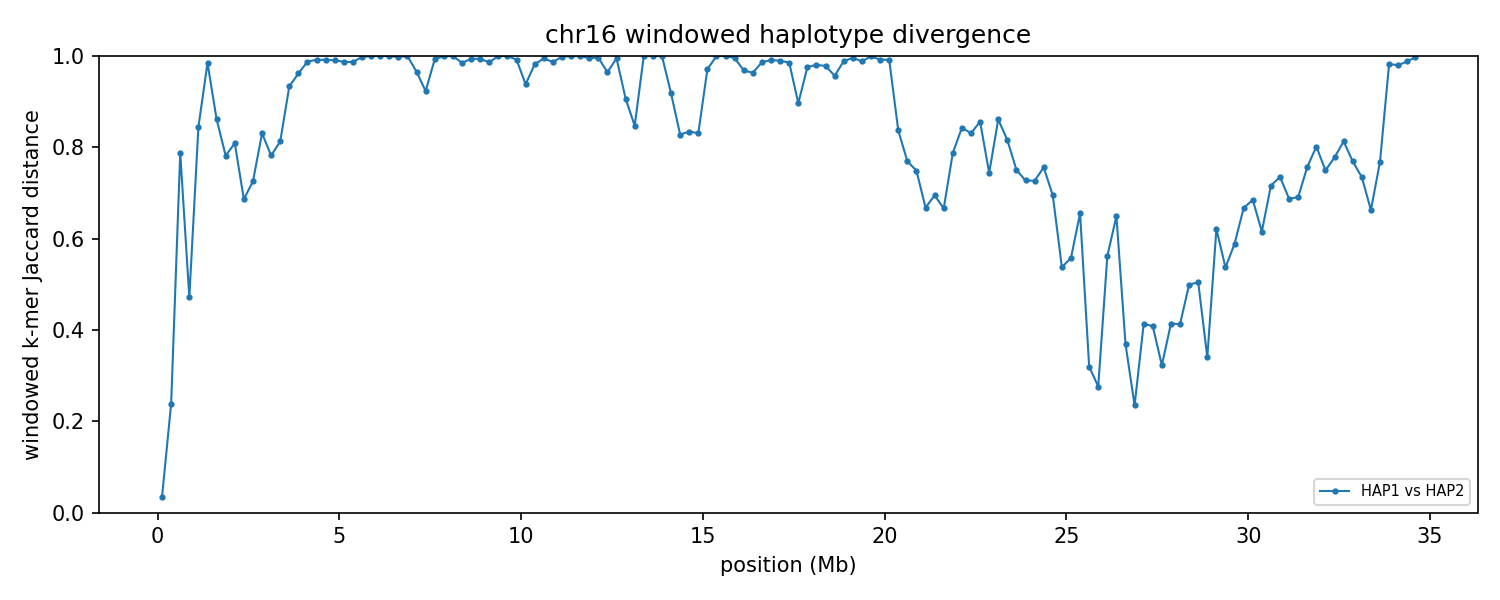

Values plotted in this chart, from the file beside it:
chrom	win_start	win_end	unit_a	unit_b	hap_a	hap_b	kmers_a	kmers_b	shared	union	jaccard_distance
16	1	250000	HAP1_chr16	HAP2_chr16	HAP1	HAP2	215913	216327	212253	219987	0.03516
16	250001	500000	HAP1_chr16	HAP2_chr16	HAP1	HAP2	233875	236136	203181	266830	0.2385
16	500001	750000	HAP1_chr16	HAP2_chr16	HAP1	HAP2	236298	227832	81290	382840	0.7877
16	750001	1000000	HAP1_chr16	HAP2_chr16	HAP1	HAP2	222810	230293	156649	296454	0.4716
16	1000001	1250000	HAP1_chr16	HAP2_chr16	HAP1	HAP2	150678	239781	52609	337850	0.8443
16	1250001	1500000	HAP1_chr16	HAP2_chr16	HAP1	HAP2	129517	213908	5081	338344	0.985
16	1500001	1750000	HAP1_chr16	HAP2_chr16	HAP1	HAP2	226805	218523	54132	391196	0.8616
16	1750001	2000000	HAP1_chr16	HAP2_chr16	HAP1	HAP2	234107	197219	77273	354053	0.7817
16	2000001	2250000	HAP1_chr16	HAP2_chr16	HAP1	HAP2	209698	195361	64978	340081	0.8089
16	2250001	2500000	HAP1_chr16	HAP2_chr16	HAP1	HAP2	235833	232821	111870	356784	0.6864
16	2500001	2750000	HAP1_chr16	HAP2_chr16	HAP1	HAP2	234178	238954	101921	371211	0.7254
16	2750001	3000000	HAP1_chr16	HAP2_chr16	HAP1	HAP2	232314	227930	66667	393577	0.8306
16	3000001	3250000	HAP1_chr16	HAP2_chr16	HAP1	HAP2	234881	235655	84188	386348	0.7821
16	3250001	3500000	HAP1_chr16	HAP2_chr16	HAP1	HAP2	224462	217647	69720	372389	0.8128
16	3500001	3750000	HAP1_chr16	HAP2_chr16	HAP1	HAP2	225214	199055	26483	397786	0.9334
16	3750001	4000000	HAP1_chr16	HAP2_chr16	HAP1	HAP2	207942	216178	15634	408486	0.9617
16	4000001	4250000	HAP1_chr16	HAP2_chr16	HAP1	HAP2	238685	208342	5497	441530	0.9876
16	4250001	4500000	HAP1_chr16	HAP2_chr16	HAP1	HAP2	236776	232574	3845	465505	0.9917
16	4500001	4750000	HAP1_chr16	HAP2_chr16	HAP1	HAP2	232907	230102	3921	459088	0.9915
16	4750001	5000000	HAP1_chr16	HAP2_chr16	HAP1	HAP2	231893	225345	4236	453002	0.9906
16	5000001	5250000	HAP1_chr16	HAP2_chr16	HAP1	HAP2	225014	230926	5798	450142	0.9871
16	5250001	5500000	HAP1_chr16	HAP2_chr16	HAP1	HAP2	223678	208184	5577	426285	0.9869
16	5500001	5750000	HAP1_chr16	HAP2_chr16	HAP1	HAP2	198557	37915	527	235945	0.9978
16	5750001	6000000	HAP1_chr16	HAP2_chr16	HAP1	HAP2	232005	6369	4	238370	1
16	6000001	6250000	HAP1_chr16	HAP2_chr16	HAP1	HAP2	201788	7566	7	209347	1
16	6250001	6500000	HAP1_chr16	HAP2_chr16	HAP1	HAP2	231826	9509	38	241297	0.9998
16	6500001	6750000	HAP1_chr16	HAP2_chr16	HAP1	HAP2	188498	13351	413	201436	0.998
16	6750001	7000000	HAP1_chr16	HAP2_chr16	HAP1	HAP2	234813	18594	46	253361	0.9998
16	7000001	7250000	HAP1_chr16	HAP2_chr16	HAP1	HAP2	185239	102970	9633	278576	0.9654
16	7250001	7500000	HAP1_chr16	HAP2_chr16	HAP1	HAP2	211988	229418	31535	409871	0.9231
16	7500001	7750000	HAP1_chr16	HAP2_chr16	HAP1	HAP2	153596	229574	2714	380456	0.9929
16	7750001	8000000	HAP1_chr16	HAP2_chr16	HAP1	HAP2	17296	224185	130	241351	0.9995
16	8000001	8250000	HAP1_chr16	HAP2_chr16	HAP1	HAP2	12031	224267	37	236261	0.9998
16	8250001	8500000	HAP1_chr16	HAP2_chr16	HAP1	HAP2	142870	239542	5688	376724	0.9849
16	8500001	8750000	HAP1_chr16	HAP2_chr16	HAP1	HAP2	181496	222632	2389	401739	0.9941
16	8750001	9000000	HAP1_chr16	HAP2_chr16	HAP1	HAP2	218375	230772	2823	446324	0.9937
16	9000001	9250000	HAP1_chr16	HAP2_chr16	HAP1	HAP2	238207	221065	6246	453026	0.9862
16	9250001	9500000	HAP1_chr16	HAP2_chr16	HAP1	HAP2	207695	6619	1	214313	1
16	9500001	9750000	HAP1_chr16	HAP2_chr16	HAP1	HAP2	196534	6496	8	203022	1
16	9750001	10000000	HAP1_chr16	HAP2_chr16	HAP1	HAP2	215323	161103	2971	373455	0.992
16	10000001	10250000	HAP1_chr16	HAP2_chr16	HAP1	HAP2	185740	193807	22096	357451	0.9382
16	10250001	10500000	HAP1_chr16	HAP2_chr16	HAP1	HAP2	201861	217967	7420	412408	0.982
16	10500001	10750000	HAP1_chr16	HAP2_chr16	HAP1	HAP2	124387	239233	1933	361687	0.9947
16	10750001	11000000	HAP1_chr16	HAP2_chr16	HAP1	HAP2	92165	217315	4040	305440	0.9868
16	11000001	11250000	HAP1_chr16	HAP2_chr16	HAP1	HAP2	36751	180590	363	216978	0.9983
16	11250001	11500000	HAP1_chr16	HAP2_chr16	HAP1	HAP2	12661	217688	28	230321	0.9999
16	11500001	11750000	HAP1_chr16	HAP2_chr16	HAP1	HAP2	8331	189214	32	197513	0.9998
16	11750001	12000000	HAP1_chr16	HAP2_chr16	HAP1	HAP2	21690	188058	968	208780	0.9954
16	12000001	12250000	HAP1_chr16	HAP2_chr16	HAP1	HAP2	10833	198706	733	208806	0.9965
16	12250001	12500000	HAP1_chr16	HAP2_chr16	HAP1	HAP2	24089	98032	4227	117894	0.9641
16	12500001	12750000	HAP1_chr16	HAP2_chr16	HAP1	HAP2	18111	44128	310	61929	0.995
16	12750001	13000000	HAP1_chr16	HAP2_chr16	HAP1	HAP2	34137	14684	4165	44656	0.9067
16	13000001	13250000	HAP1_chr16	HAP2_chr16	HAP1	HAP2	17186	16449	4458	29177	0.8472
16	13250001	13500000	HAP1_chr16	HAP2_chr16	HAP1	HAP2	26765	17009	1	43773	1
16	13500001	13750000	HAP1_chr16	HAP2_chr16	HAP1	HAP2	28540	19953	2	48491	1
16	13750001	14000000	HAP1_chr16	HAP2_chr16	HAP1	HAP2	26702	18242	0	44944	1
16	14000001	14250000	HAP1_chr16	HAP2_chr16	HAP1	HAP2	24928	10183	2652	32459	0.9183
16	14250001	14500000	HAP1_chr16	HAP2_chr16	HAP1	HAP2	20322	12936	4882	28376	0.828
16	14500001	14750000	HAP1_chr16	HAP2_chr16	HAP1	HAP2	15788	21342	5273	31857	0.8345
16	14750001	15000000	HAP1_chr16	HAP2_chr16	HAP1	HAP2	12028	13403	3677	21754	0.831
... 79 more rows
